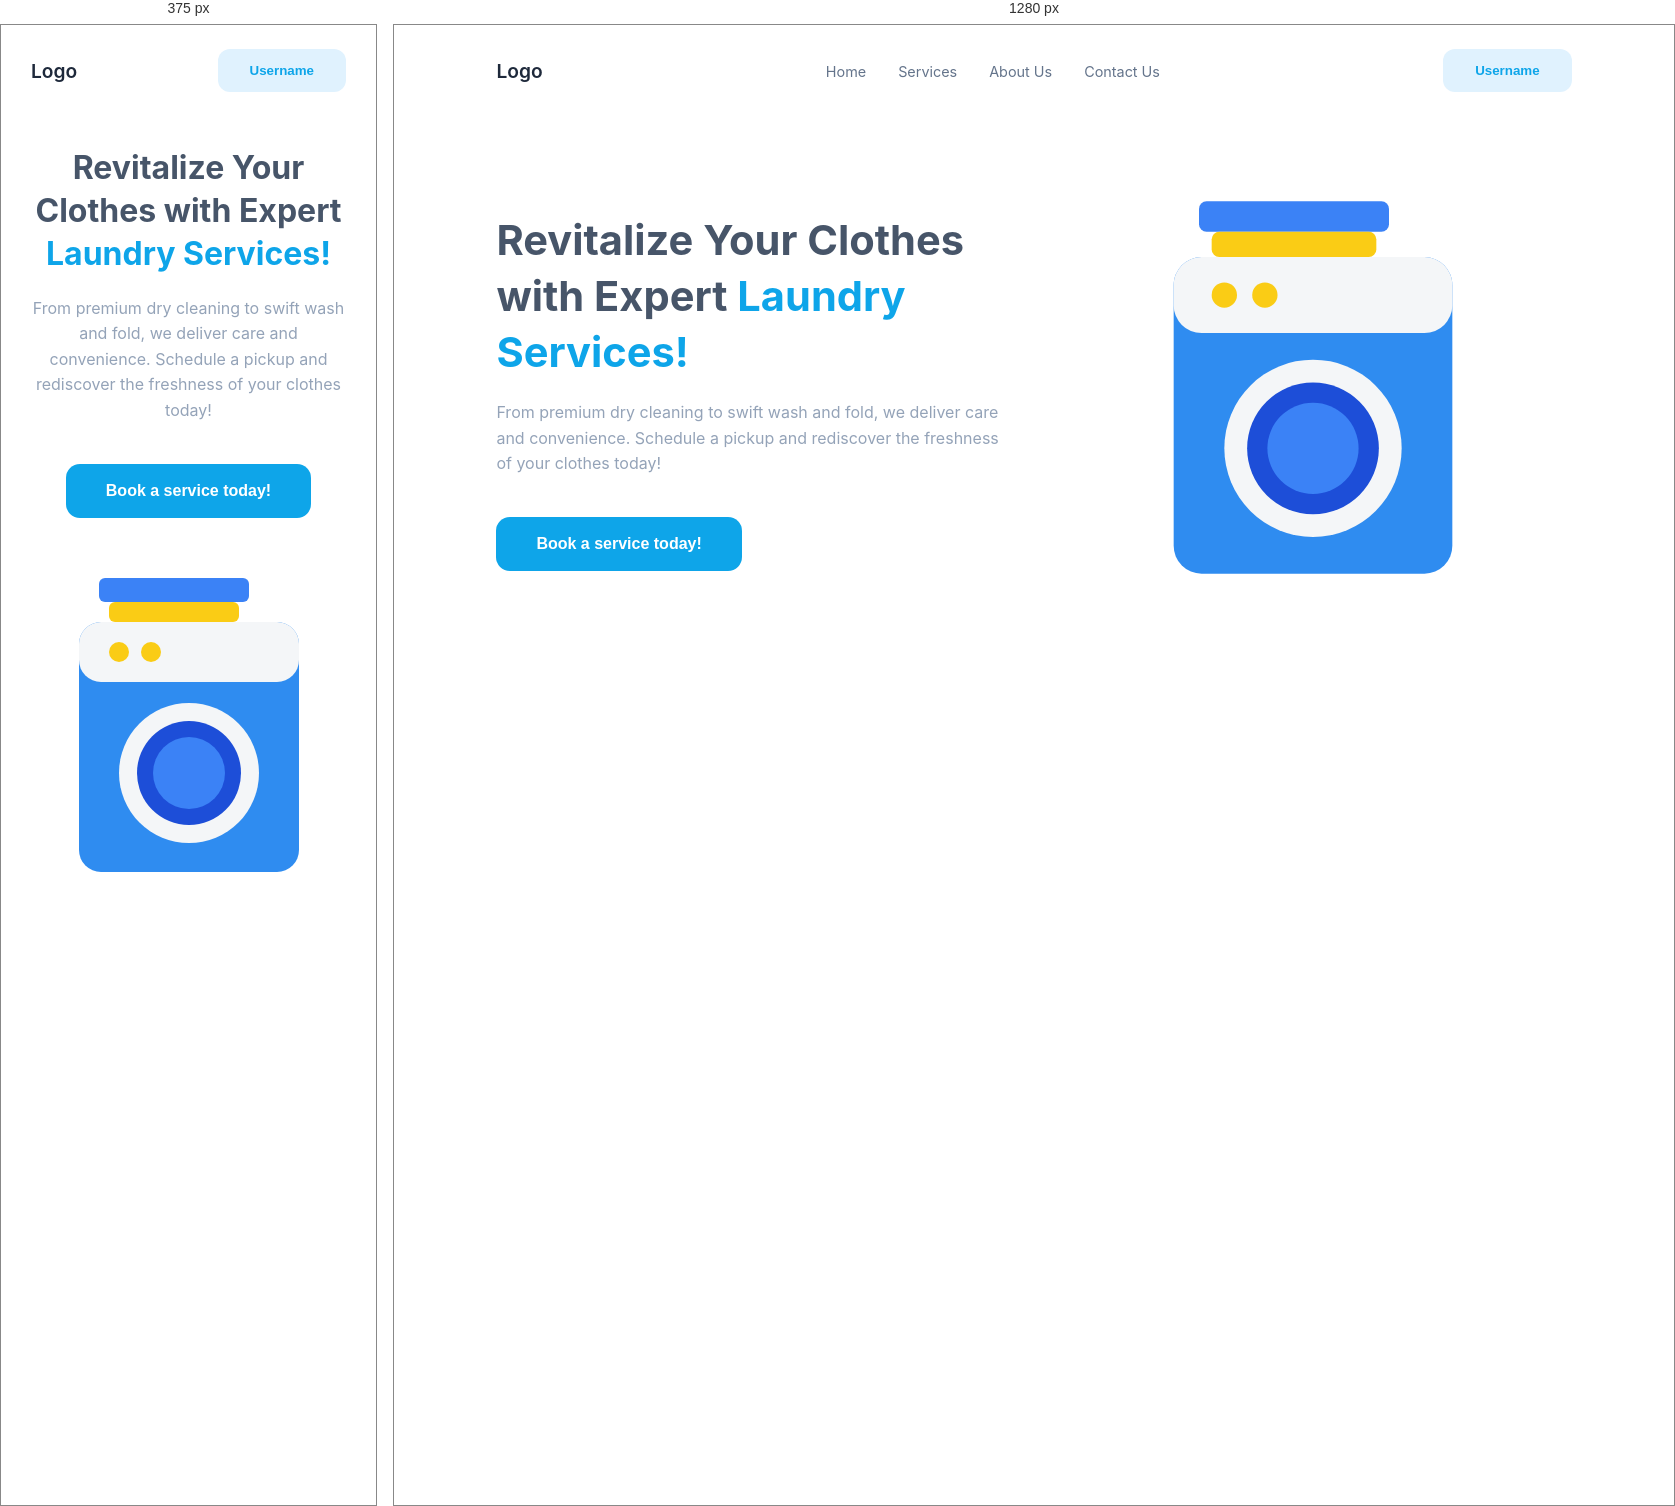
Rendered at 375 px and 1280 px, left to right.

<!-- file: index.html -->
<!DOCTYPE html>
<html lang="en">
<head>
  <meta charset="UTF-8">
  <meta name="viewport" content="width=device-width, initial-scale=1.0">
  <title>Laundry Services</title>
  <link rel="stylesheet" href="style.css">
</head>
<body>
  <header class="navbar">
    <div class="logo">Logo</div>
    <nav>
      <ul class="nav-links">
        <li><a href="#">Home</a></li>
        <li><a href="#">Services</a></li>
        <li><a href="#">About Us</a></li>
        <li><a href="#">Contact Us</a></li>
      </ul>
    </nav>
    <button class="username-btn">Username</button>
  </header>

  <main class="hero">
    <div class="hero-text">
      <h1>Revitalize Your Clothes with Expert <span>Laundry Services!</span></h1>
      <p>From premium dry cleaning to swift wash and fold, we deliver care and convenience. Schedule a pickup and rediscover the freshness of your clothes today!</p>
      <button class="cta-btn">Book a service today!</button>
    </div>

    <div class="hero-image">
      <!-- Replace this SVG with: <img src="washing-machine.png" alt="Washing machine"> -->
      <svg viewBox="0 0 300 340" role="img" aria-label="Washing machine illustration">
        <rect x="60" y="20" width="150" height="24" rx="6" fill="#3b82f6"/>
        <rect x="70" y="44" width="130" height="20" rx="6" fill="#facc15"/>
        <rect x="40" y="64" width="220" height="250" rx="22" fill="#2f8cf0"/>
        <rect x="40" y="64" width="220" height="60" rx="22" fill="#f4f6f8"/>
        <circle cx="80" cy="94" r="10" fill="#facc15"/>
        <circle cx="112" cy="94" r="10" fill="#facc15"/>
        <circle cx="150" cy="215" r="70" fill="#f4f6f8"/>
        <circle cx="150" cy="215" r="52" fill="#1d4ed8"/>
        <circle cx="150" cy="215" r="36" fill="#3b82f6"/>
      </svg>
    </div>
  </main>
</body>
</html>


/* @media block from style.css */
@media (max-width: 800px) {
  .nav-links { display: none; }
  .hero { flex-direction: column; text-align: center; padding-top: 30px; }
  .hero-text h1 { font-size: 2rem; }
}